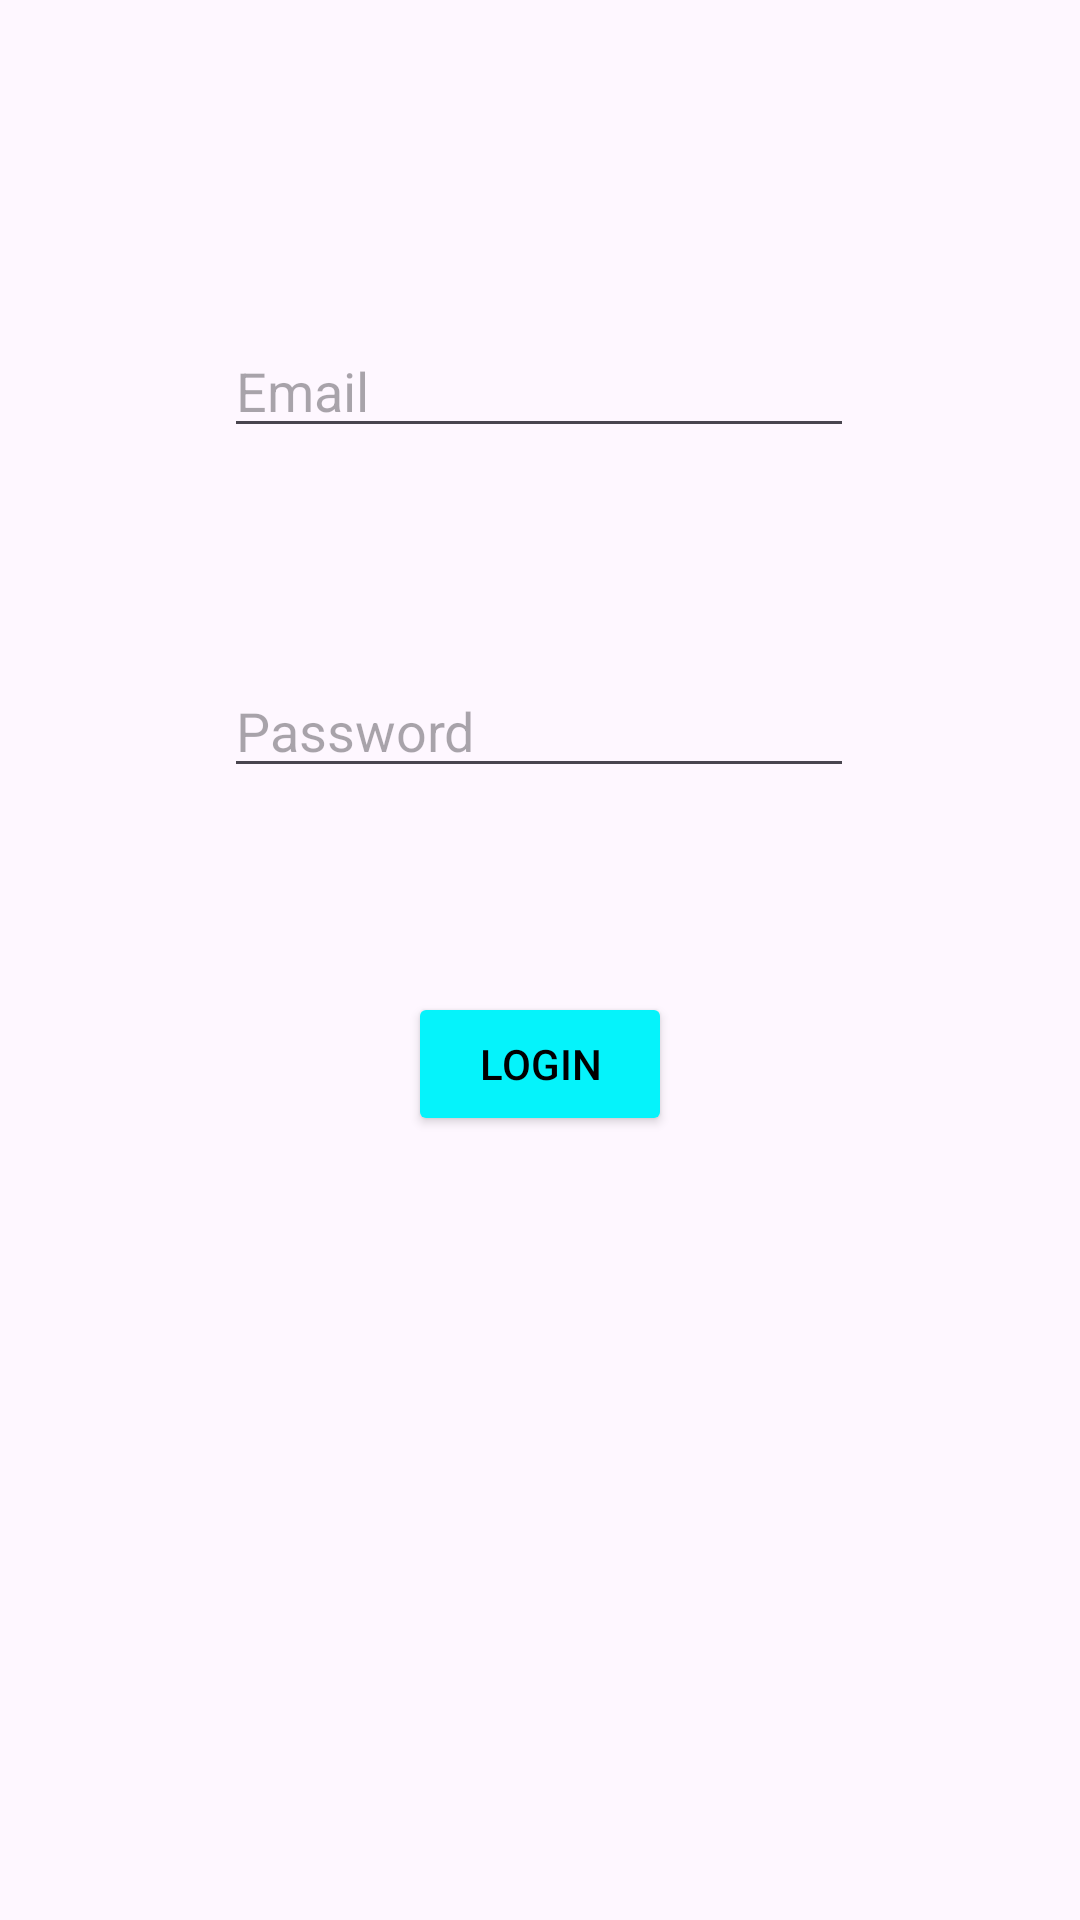

Layout XML and referenced resources for this Android screen:
<!-- AndroidManifest.xml: application theme Theme.LoginAndSignup -->
<!-- res/layout/activity_main.xml -->
<?xml version="1.0" encoding="utf-8"?>
<androidx.constraintlayout.widget.ConstraintLayout xmlns:android="http://schemas.android.com/apk/res/android"
    xmlns:app="http://schemas.android.com/apk/res-auto"
    xmlns:tools="http://schemas.android.com/tools"
    android:id="@+id/main"
    android:layout_width="match_parent"
    android:layout_height="match_parent"
    tools:context=".MainActivity">


    <EditText
        android:id="@+id/etEmail"
        android:layout_width="wrap_content"
        android:layout_height="wrap_content"
        android:layout_marginTop="108dp"
        android:ems="10"
        android:hint="Email"
        android:inputType="textEmailAddress"
        app:layout_constraintEnd_toEndOf="parent"
        app:layout_constraintHorizontal_bias="0.497"
        app:layout_constraintStart_toStartOf="parent"
        app:layout_constraintTop_toTopOf="parent" />

    <EditText
        android:id="@+id/etPass"
        android:layout_width="wrap_content"
        android:layout_height="wrap_content"
        android:layout_marginTop="72dp"
        android:ems="10"
        android:hint="Password"
        android:inputType="textPassword"
        app:layout_constraintEnd_toEndOf="parent"
        app:layout_constraintHorizontal_bias="0.497"
        app:layout_constraintStart_toStartOf="parent"
        app:layout_constraintTop_toBottomOf="@+id/etEmail" />

    <Button
        android:id="@+id/btnSignIn"
        android:layout_width="wrap_content"
        android:layout_height="wrap_content"
        android:layout_marginTop="68dp"
        android:backgroundTint="#05F3FB"
        android:text="Login"
        android:textColor="#000000"
        app:cornerRadius= "10dp"
        app:layout_constraintEnd_toEndOf="parent"
        app:layout_constraintStart_toStartOf="parent"
        app:layout_constraintTop_toBottomOf="@+id/etPass" />
</androidx.constraintlayout.widget.ConstraintLayout>
<!-- resources referenced by this layout -->
<resources>
  <style name="Theme.LoginAndSignup" parent="Base.Theme.LoginAndSignup" />
  <style name="Base.Theme.LoginAndSignup" parent="Theme.Material3.DayNight">
          
          
      </style>
</resources>
